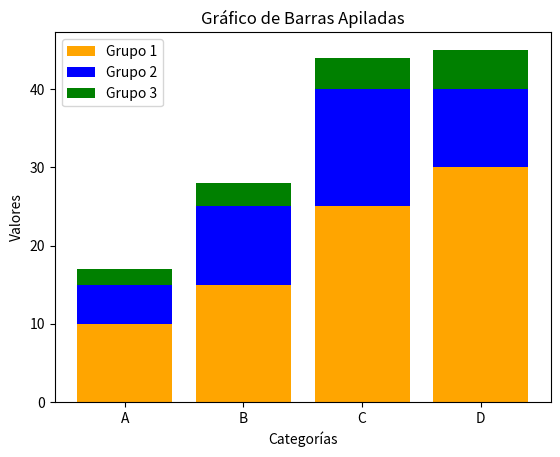

Write the Python code that produced this figure.
import matplotlib.pyplot as plt
import numpy as np

# Datos
categorias = ['A', 'B', 'C', 'D']
grupo1 = [10, 15, 25, 30]
grupo2 = [5, 10, 15, 10]
grupo3 = [2, 3, 4, 5]

# Crear el gráfico
plt.bar(categorias, grupo1, label="Grupo 1", color='orange')
plt.bar(categorias, grupo2, bottom=grupo1, label="Grupo 2", color='blue')
plt.bar(categorias, grupo3, bottom=np.array(grupo1)+np.array(grupo2), label="Grupo 3", color='green')

# Títulos y etiquetas
plt.title("Gráfico de Barras Apiladas")
plt.xlabel("Categorías")
plt.ylabel("Valores")
plt.legend()
plt.show()
